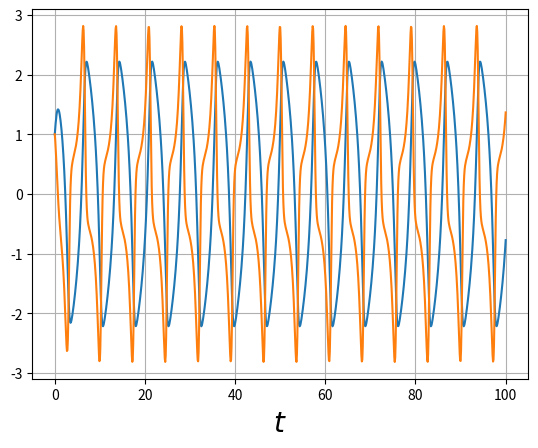
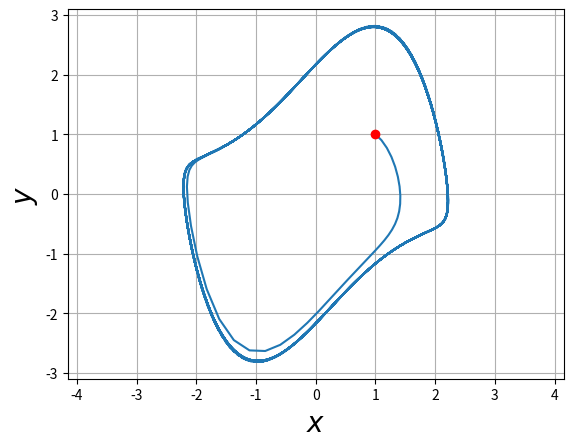

The matplotlib source for these figures, in order:
import numpy as np
import matplotlib.pyplot as plt

#Var
t = 0
dt = 0.1
x = 1
y = 1

n = 1000

xt = np.zeros(n+1)
yt = np.zeros(n+1)
tt = np.zeros(n+1)

xt[0]= x
yt[0]= y 
tt[0]= t 


# Met Euler
for i in range(n):
    m = y             #Funciones
    n = -x+(1-x**2)*y #Funciones

    x = x + m*dt
    y = y + n*dt
    t = t + dt

    xt[i+1]=x
    yt[i+1]=y
    tt[i+1]=t
    print([x,y])


plt.figure(1)
plt.plot(tt,xt,'-')
plt.plot(tt,yt,'-')
plt.xlabel('$t$',fontsize=20)
plt.grid(True)

#

plt.figure(2)
plt.plot(xt,yt,'-')
plt.grid(True)
plt.xlabel('$x$',fontsize=20)
plt.ylabel('$y$',fontsize=20)
plt.plot(xt[0],yt[0], 'or')
plt.axis('equal')
